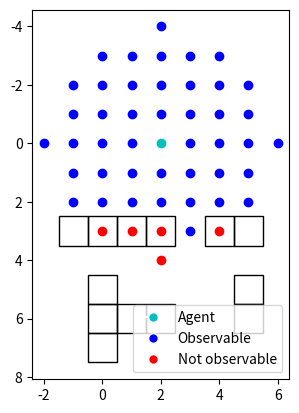
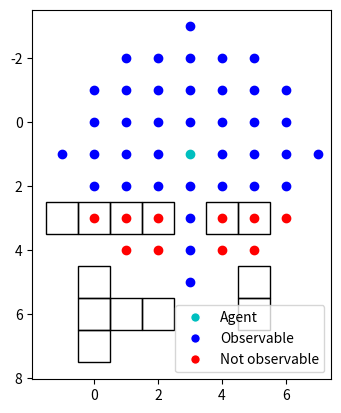
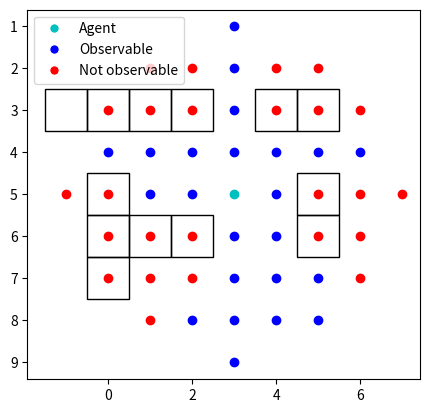
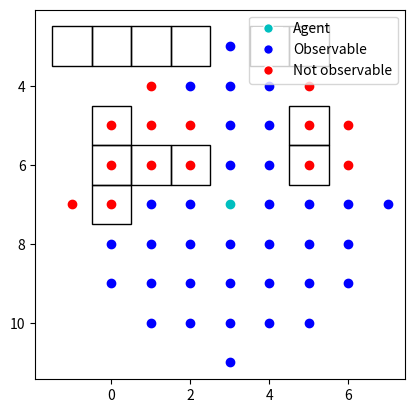
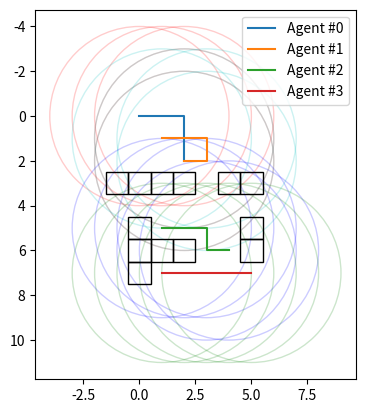
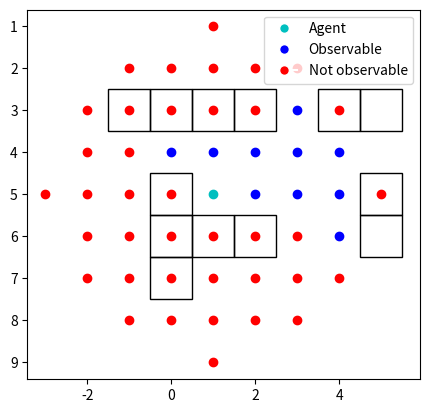

Write the Python code that produced these figures, in order.
import matplotlib.pyplot as plt
import matplotlib.patches as mpatches
import matplotlib.lines as mline
import numpy as np
import math

def fov(timestep: int, paths: list[list[tuple[int, int]]], view_radius: int) -> list[list]:
    
    locations = [path[timestep] for path in paths]
    visibility = []
    
    for m_id, m_agent in enumerate(locations):
        
        agent_view = []
        
        for s_id, s_agent in enumerate(locations):
            
            # Go to next if the main and secondary agent are the same
            if m_id == s_id:
                view = False
            else:
                # Detect if agent is within range
                dist = math.sqrt((m_agent[0] - s_agent[0])**2 + (m_agent[1]-s_agent[1])**2)
                if dist <= view_radius:
                    view = True
                else:
                    view = False
            
            agent_view.append(view) 
        
        visibility.append(agent_view)

    return visibility


def fov_blocking(timestep: int, paths: list[list[tuple[int, int]]], view_radius: int,
                 obstacles: list[tuple[int,int]], DEBUG: bool=False) -> list[list]:
    
    locations = [path[timestep] for path in paths]
    obstacles = [Box(obstacle) for obstacle in obstacles]
    
    visibility = []
    
    for m_id, m_agent in enumerate(locations):
        
        agent_view = []
        view_map = agent_vision(m_agent, view_radius, obstacles, DEBUG)
        
        for s_id, s_agent in enumerate(locations):
            
            # Go to next if the main and secondary agent are the same
            if m_id == s_id:
                view = False
            else:
                if s_agent in view_map:
                    view = True
                else:
                    view = False
            
            agent_view.append(view) 
        
        visibility.append(agent_view)

    return visibility


class Box:

    def __init__(self, location) -> None:
        self.x = location[1]
        self.y = location[0]
        self.segments = self.bounds
    
    @property
    def bounds(self):
        padding = 0.49
        out = [[(self.y + padding, self.x + padding), (self.y + padding, self.x - padding)],
               [(self.y + padding, self.x + padding), (self.y - padding, self.x + padding)],
               [(self.y - padding, self.x - padding), (self.y - padding, self.x + padding)],
               [(self.y - padding, self.x - padding), (self.y + padding, self.x - padding)]]
        return out


class Ray:

    def __init__(self, start: tuple, end: tuple) -> None:
        self.start_x = start[1]
        self.start_y = start[0]
        self.end_x = end[1]
        self.end_y = end[0]

    def check_view(self, obstacles: list[tuple[int]]) -> bool:
        
        self.reso = 50

        self.slope = math.atan2(self.end_y - self.start_y, self.end_x - self.start_x)
        
        for obstacle in obstacles:
            if self.end_x == obstacle.x and self.end_y == obstacle.y:
                return False
        
        for x in np.linspace(self.start_x, self.end_x, self.reso, endpoint=True):
            
            # Evaluate all points on the ray, and detect if any point intersect with an obstacle.
            # If this is the case false is retured and the therfore the end point cannot be accessed.
            if self.slope != math.pi / 2 and self.slope != - math.pi / 2:
                y = math.tan(self.slope) * (x - self.start_x) + self.start_y 

                for obstacle in obstacles:
                    if obstacle.x - 0.5 < x < obstacle.x + 0.5 and obstacle.y - 0.5 < y < obstacle.y + 0.5:
                        return False
            
            # For angles 90 and -90 the y values need to called manualy, afterwards the various y values can be 
            # used to check if an obstacle is located on any of these points, to determine if the ray is blocked
            else:

                for y in np.linspace(self.start_y, self.end_y, self.reso, endpoint=True):
            
                    for obstacle in obstacles:
                        
                        if obstacle.x - 0.5 < x < obstacle.x + 0.5 and obstacle.y - 0.5 < y < obstacle.y + 0.5:
                            return False

        return True
    
    def check_view_v2(self, obstacles: list[object]) -> bool:

        y00, x00 = self.start_y, self.start_x
        y01, x01 = self.end_y - self.start_y, self.end_x - self.start_x
        
        for obstacle in obstacles:

            for segment in obstacle.segments:

                y10, x10 = segment[0][0], segment[0][1]
                y11, x11 = segment[1][0] - segment[0][0], segment[1][1] - segment[0][1]
                
                # d = x11 y01 - x01 y11 : if 0 two lines are parralel  
                d = x11 * y01 - x01 * y11
                if d == 0:
                    continue

                s = (1/d) * ((x00 - x10) * y01 - (y00 - y10) * x01)
                t = - (1/d) * (-(x00 - x10) * y11 + (y00 - y10) * x11)

                if 0 <= s <= 1 and 0 <= t <= 1:
                    return False
        
        return True


def agent_vision(agent_loc: tuple[int, int], view_radius: int, obstacles: list[object], 
                 DEBUG: bool=False) -> list[tuple[int, int]]:
    """
    Returns the points the agent can be view based on the its view radius and the agents within the environment
    """

    points_in_vision = []
    
    for i in range(-view_radius, view_radius+1):
        for j in range(-view_radius, view_radius+1):
            if i == 0 and j == 0:
                
                continue
            
            elif math.sqrt(i**2 + j**2) <= view_radius:
                # Evaulate ray from origin to end point
                # Goal is to determine if the end point can be seen/ evaluated
                line = Ray(agent_loc, (j+agent_loc[0], i+agent_loc[1]))

                # Visualise points the agent can see 
                if line.check_view_v2(obstacles):
                    # Point can be seen
                    points_in_vision.append((j+agent_loc[0],i+agent_loc[1]))

    if DEBUG:
        
        fig, ax = plt.subplots()

        for i in range(-r,r+1):
            for j in range(-r,r+1):
                if i == 0 and j == 0:
                    
                    plt.scatter(agent_loc[1],agent_loc[0],color='c')
                
                elif math.sqrt(i**2 + j**2) <= r:
                    # Evaulate ray from origin to end point
                    # Goal is to determine if the end point can be seen/ evaluated

                    line = Ray(agent_loc, (j+agent_loc[0], i+agent_loc[1]))

                    # Visualise points the agent can see 
                    if line.check_view_v2(obstacles):
                        # Point can be seen
                        ax.scatter(i+agent_loc[1], j+agent_loc[0],color='b')
                    else:
                        # Point cannot be seen
                        ax.scatter(i+agent_loc[1], j+agent_loc[0],color='r')

        # Visualise objects
        for obstacle in obstacles:

            rect = plt.Rectangle((obstacle.x-0.5, obstacle.y-0.5), 1, 1, linewidth=1, edgecolor='k', facecolor='none')
            ax.add_patch(rect)
        # plt.scatter(agent[1],agent[0],color='c')

        fig.gca().invert_yaxis()
        ax.set_aspect('equal', adjustable='box')
        legend_elements = [mline.Line2D([0], [0], marker='o', color='w', label='Agent',markerfacecolor='c', markersize=7),
                        mline.Line2D([0], [0], marker='o', color='w', label='Observable',markerfacecolor='b', markersize=7),
                        mline.Line2D([0], [0], marker='o', color='w', label='Not observable',markerfacecolor='r', markersize=7)]
        ax.legend(handles=legend_elements)
        plt.show()

    
    return points_in_vision

if __name__ == "__main__":
    # Helper functions 
    get_y = lambda coords: [loc[0] for loc in coords]
    get_x = lambda coords: [loc[1] for loc in coords]

    # Agents [(y,x), (y,x), (y,x)]
    agent1 = [(0,0), (0,1), (0,2), (1,2), (2,2)]
    agent2 = [(1,1), (1,2), (1,3), (2,3), (2,2)]
    agent3 = [(5,1), (5,2), (5,3), (6,3), (6,4)]
    agent4 = [(7,1), (7,2), (7,3), (7,4), (7,5)]

    # All agents for evaluation 
    agents = [agent1, agent2, agent3, agent4]
    colors = ['r','c','b','g']

    # Obstacles
    obstacles = [(5,0), (6,0), (7,0), (6,1), (6,2), (3,-1), (3,0), (3,1), (3,2), (3,4), (3,5), (5,5), (6,5)]

    # View distance
    r = 4

    res = fov(0, agents, r)
    print(res)

    res = fov_blocking(2, agents, r, obstacles, DEBUG=True)
    print(res)

    fig, ax = plt.subplots()

    ### VISUALISATION ###
    # Visualise paths
    for id, agent in enumerate(agents):

        ax.plot(get_x(agent), get_y(agent), label=f"Agent #{id}")
        
        for loc in agent:
            circle = plt.Circle((loc[1], loc[0]), r, color=colors[id], alpha=0.2, fill=False)
            ax.add_patch(circle)

    # Visualise objects
    for obstacle in obstacles:

        rect = plt.Rectangle((obstacle[1]-0.5, obstacle[0]-0.5), 1, 1, linewidth=1, edgecolor='k', facecolor='none')
        ax.add_patch(rect)

    fig.gca().invert_yaxis()
    ax.set_aspect('equal', adjustable='box')
    plt.legend()
    plt.show()

    # Script with obstacle blockage
    
    # Main agent
    agent = (5,1)   # (y,x)

    fig, ax = plt.subplots()

    for i in range(-r,r+1):
        for j in range(-r,r+1):
            if i == 0 and j == 0:
                
                plt.scatter(agent[1],agent[0],color='c')
            
            elif math.sqrt(i**2 + j**2) <= r:
                # Evaulate ray from origin to end point
                # Goal is to determine if the end point can be seen/ evaluated

                line = Ray(agent, (j+agent[0], i+agent[1]))

                # Visualise points the agent can see 
                if line.check_view_v2([Box(obstacle) for obstacle in obstacles]):
                    # Point can be seen
                    ax.scatter(i+agent[1], j+agent[0],color='b')
                else:
                    # Point cannot be seen
                    ax.scatter(i+agent[1], j+agent[0],color='r')

    # Visualise objects
    for obstacle in obstacles:

        rect = plt.Rectangle((obstacle[1]-0.5, obstacle[0]-0.5), 1, 1, linewidth=1, edgecolor='k', facecolor='none')
        ax.add_patch(rect)

    fig.gca().invert_yaxis()
    ax.set_aspect('equal', adjustable='box')
    legend_elements = [mline.Line2D([0], [0], marker='o', color='w', label='Agent',markerfacecolor='c', markersize=7),
                       mline.Line2D([0], [0], marker='o', color='w', label='Observable',markerfacecolor='b', markersize=7),
                       mline.Line2D([0], [0], marker='o', color='w', label='Not observable',markerfacecolor='r', markersize=7)]
    ax.legend(handles=legend_elements)
    plt.show()
